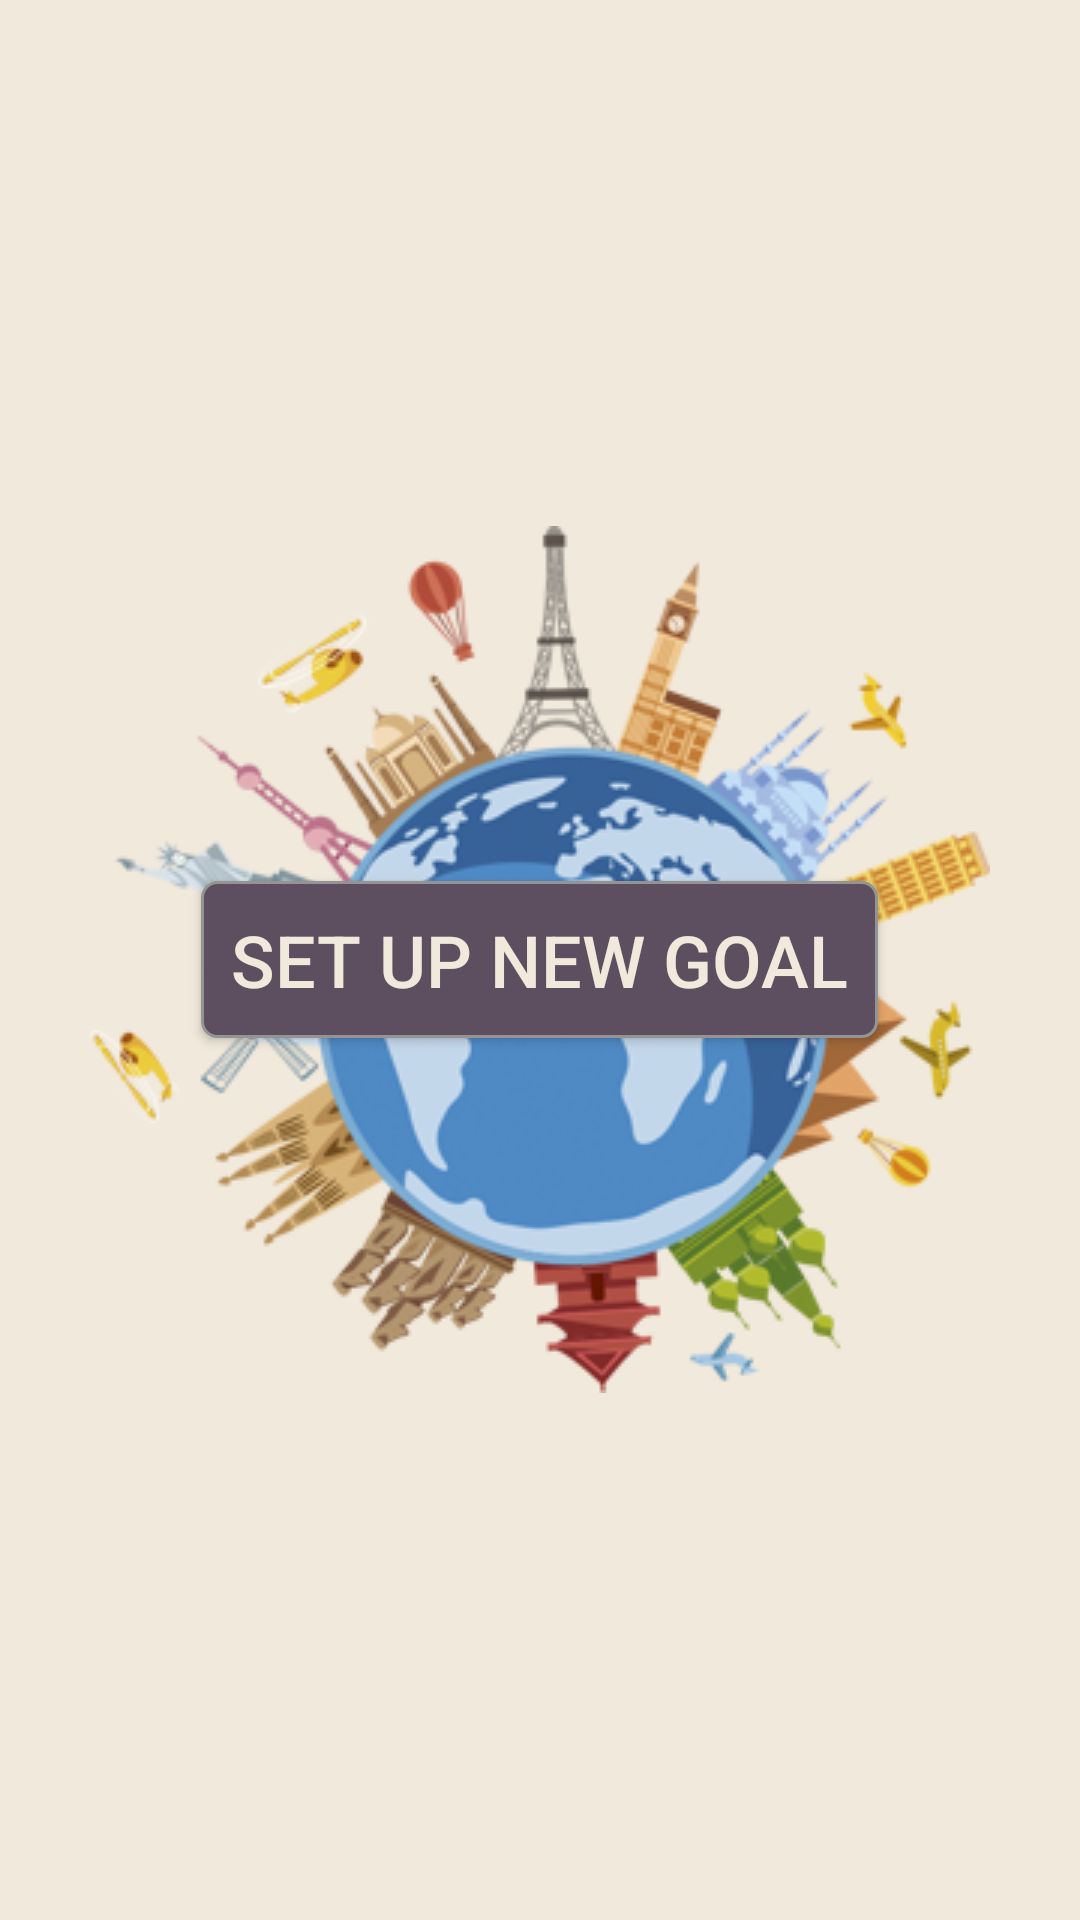

This screen was rendered from an Android layout file. Write that file and the resources it references.
<!-- AndroidManifest.xml: application theme SplashTheme -->
<!-- res/layout/fragment_new_goal.xml -->
<?xml version="1.0" encoding="utf-8"?>

<RelativeLayout xmlns:android="http://schemas.android.com/apk/res/android"
    android:layout_width="match_parent" android:layout_height="match_parent">


    <Button
        android:id="@+id/btSetUpGoal"
        android:layout_width="wrap_content"
        android:layout_height="wrap_content"
        android:background="@drawable/custom_button"
        android:padding="10dp"
        android:text="@string/button_set_up_goal"
        android:textColor="@color/button_text_color"
        android:textSize="24sp"
        android:layout_centerInParent="true"/>

</RelativeLayout>
<!-- resources referenced by this layout -->
<resources>
  <color name="button_text_color">#F1E9DB</color>
  <!-- drawable custom_button (drawable) -->
  <?xml version="1.0" encoding="utf-8"?>
  
  <shape
      xmlns:android="http://schemas.android.com/apk/res/android"
      android:shape="rectangle">
  
      <corners android:radius="5dp" />
  
      <solid android:color="#5D4E60" />
  
      <stroke
          android:width="1dp"
          android:color="#949494" />
  
  
  
  </shape>
  <string name="button_set_up_goal">Set up new Goal</string>
  <style name="SplashTheme" parent="Theme.AppCompat.NoActionBar">
          <item name="android:windowBackground">@drawable/splash_screen</item>
      </style>
  <!-- drawable splash_screen (drawable) -->
  <?xml version="1.0" encoding="utf-8"?>
  
  <layer-list xmlns:android="http://schemas.android.com/apk/res/android">
  
      <item
          android:drawable="@color/background_color" />
  
      <item>
          <bitmap
              android:gravity="center_horizontal|center_vertical"
              android:src="@drawable/world_image"/>
      </item>
  
  </layer-list>
  <color name="background_color">#F1E9DB</color>
  <!-- drawable world_image: png bitmap (drawable, 102336 bytes) -->
</resources>
